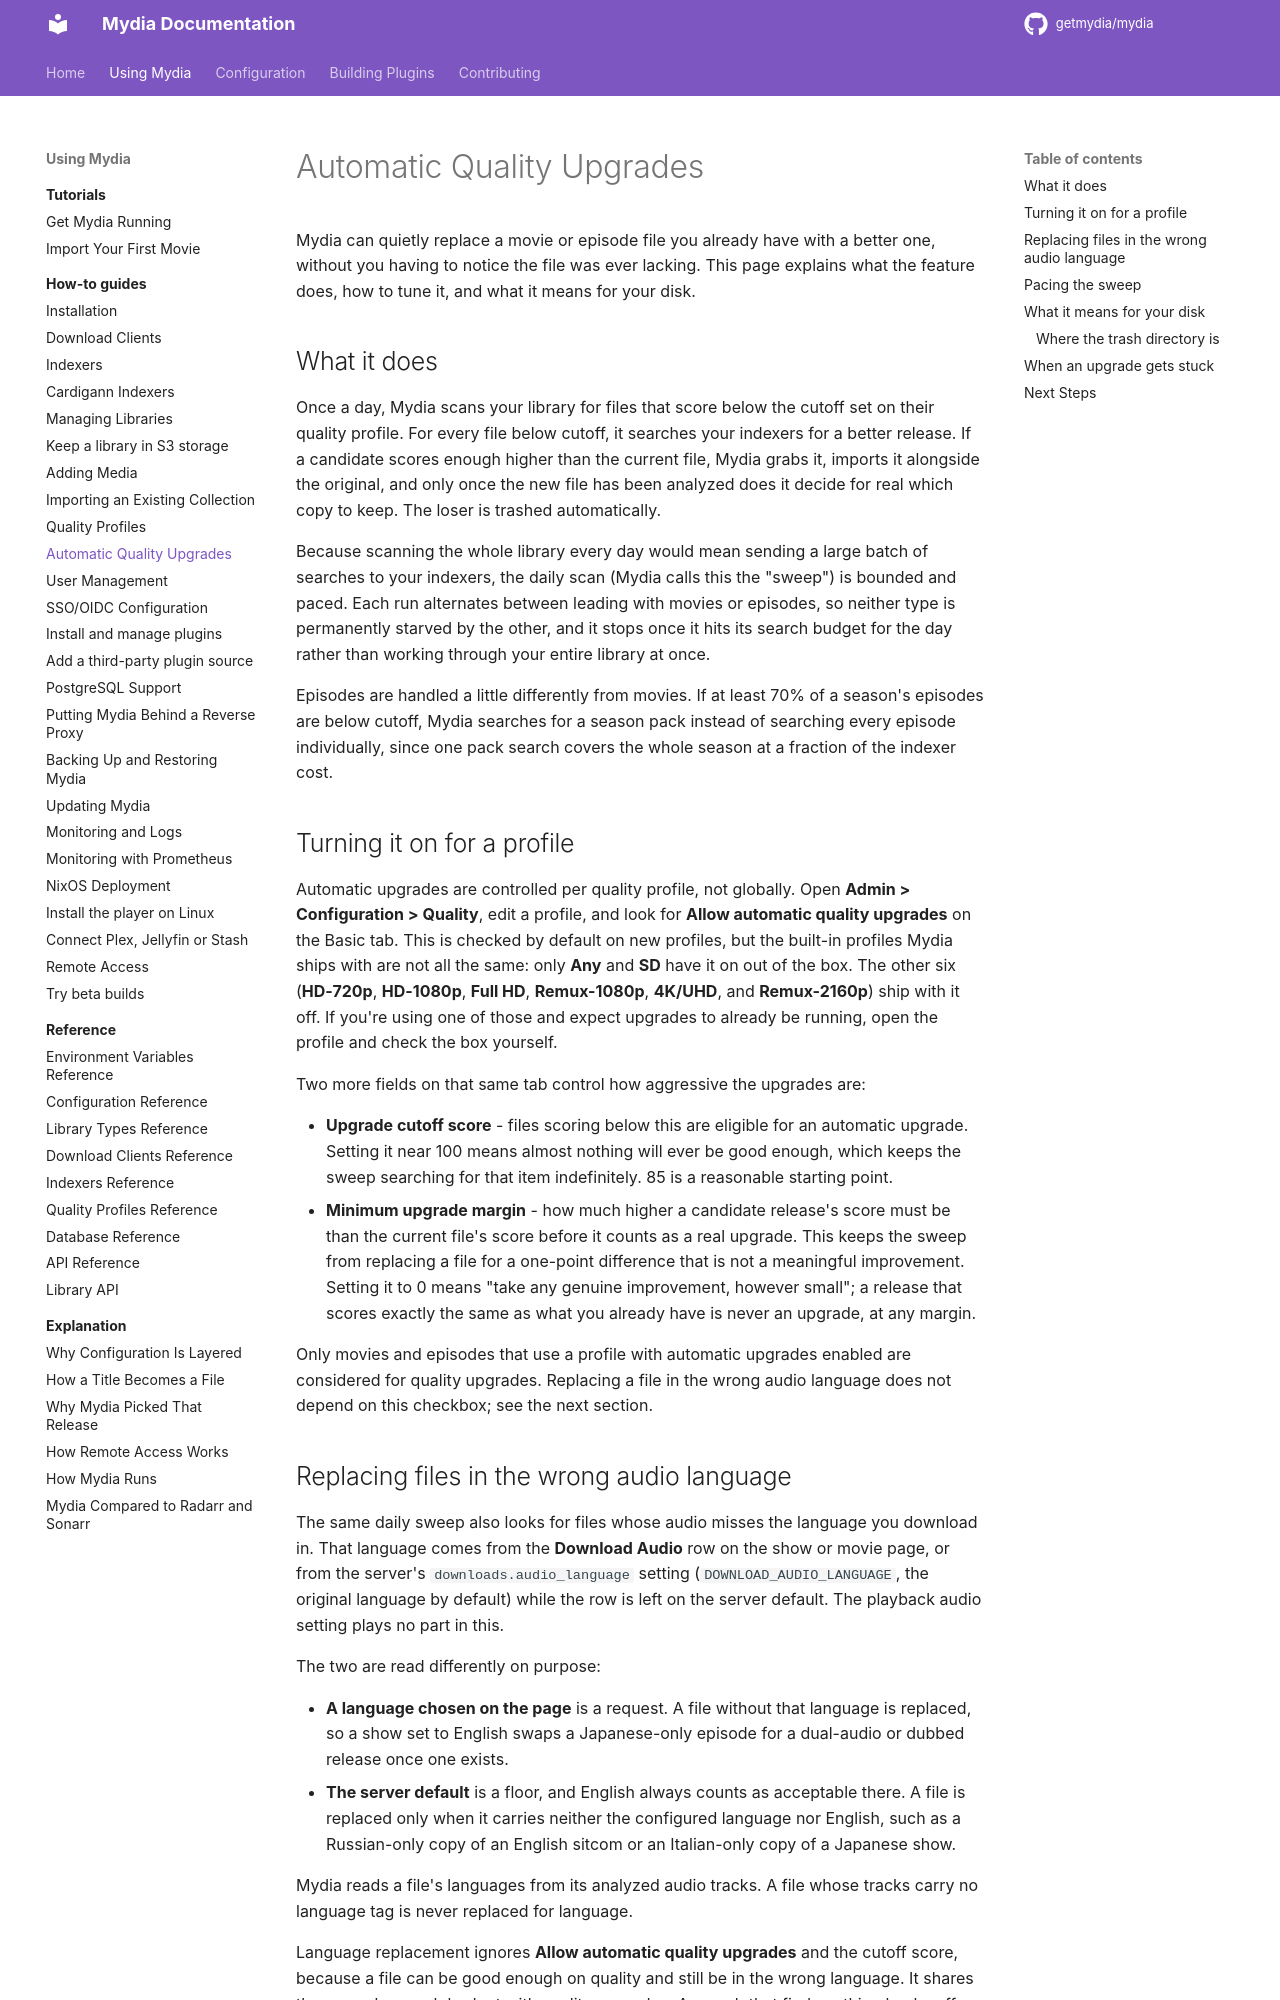

repository: getmydia/mydia · page: 0.19.1/using/how-to/automatic-quality-upgrades/index.html · generator: mkdocs

# Automatic Quality Upgrades

Mydia can quietly replace a movie or episode file you already have with a
better one, without you having to notice the file was ever lacking. This page
explains what the feature does, how to tune it, and what it means for your
disk.

## What it does

Once a day, Mydia scans your library for files that score below the cutoff
set on their quality profile. For every file below cutoff, it searches your
indexers for a better release. If a candidate scores enough higher than the
current file, Mydia grabs it, imports it alongside the original, and only
once the new file has been analyzed does it decide for real which copy to
keep. The loser is trashed automatically.

Because scanning the whole library every day would mean sending a large
batch of searches to your indexers, the daily scan (Mydia calls this the
"sweep") is bounded and paced. Each run alternates between leading with
movies or episodes, so neither type is permanently starved by the other, and
it stops once it hits its search budget for the day rather than working
through your entire library at once.

Episodes are handled a little differently from movies. If at least 70% of a
season's episodes are below cutoff, Mydia searches for a season pack instead
of searching every episode individually, since one pack search covers the
whole season at a fraction of the indexer cost.

## Turning it on for a profile

Automatic upgrades are controlled per quality profile, not globally. Open
**Admin > Configuration > Quality**, edit a profile, and look for **Allow automatic
quality upgrades** on the Basic tab. This is checked by default on new
profiles, but the built-in profiles Mydia ships with are not all the same:
only **Any** and **SD** have it on out of the box. The other six
(**HD-720p**, **HD-1080p**, **Full HD**, **Remux-1080p**, **4K/UHD**, and
**Remux-2160p**) ship with it off. If you're using one of those and expect
upgrades to already be running, open the profile and check the box
yourself.

Two more fields on that same tab control how aggressive the upgrades are:

- **Upgrade cutoff score** - files scoring below this are eligible for an
  automatic upgrade. Setting it near 100 means almost nothing will ever be
  good enough, which keeps the sweep searching for that item indefinitely.
  85 is a reasonable starting point.
- **Minimum upgrade margin** - how much higher a candidate release's score
  must be than the current file's score before it counts as a real upgrade.
  This keeps the sweep from replacing a file for a one-point difference that
  is not a meaningful improvement. Setting it to 0 means "take any genuine
  improvement, however small"; a release that scores exactly the same as
  what you already have is never an upgrade, at any margin.

Only movies and episodes that use a profile with automatic upgrades enabled
are considered for quality upgrades. Replacing a file in the wrong audio
language does not depend on this checkbox; see the next section.
